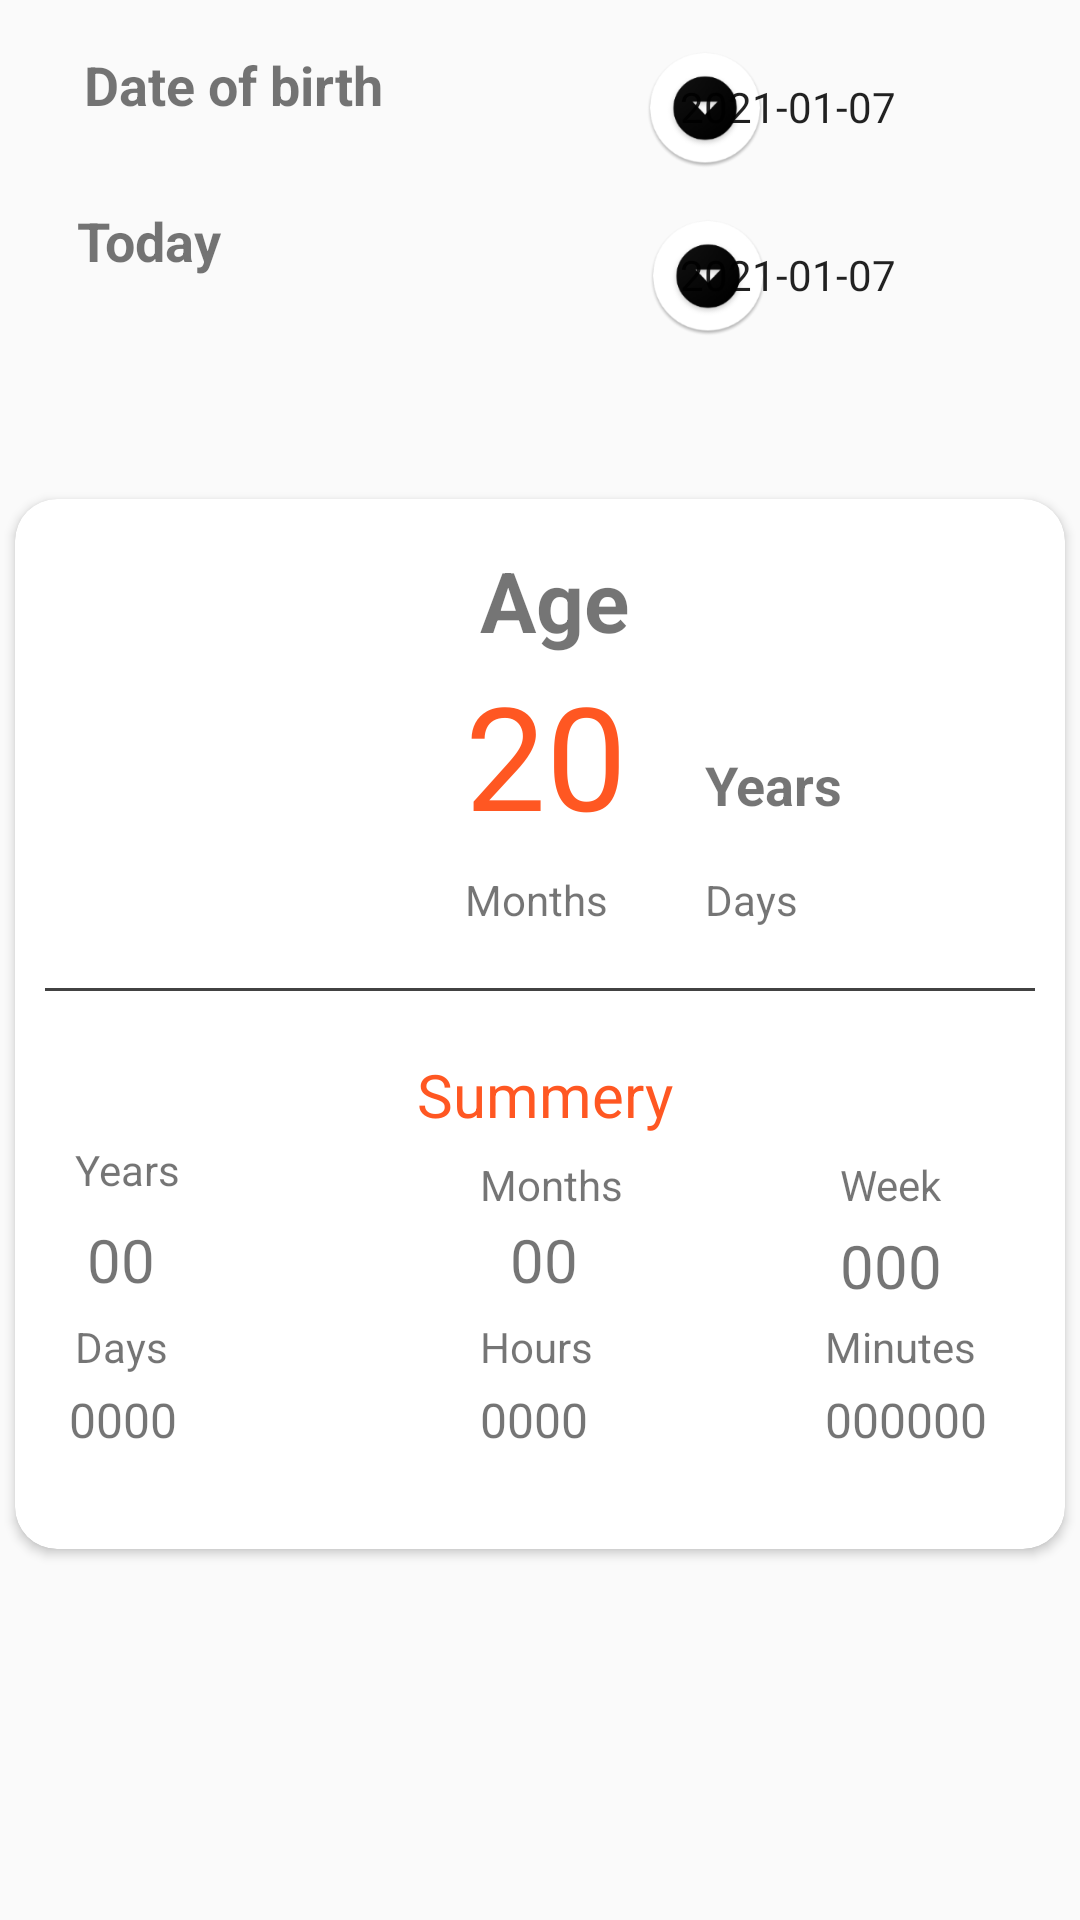

This screen was rendered from an Android layout file. Write that file and the resources it references.
<!-- AndroidManifest.xml: application theme AppTheme -->
<!-- res/layout/activity_age.xml -->
<?xml version="1.0" encoding="utf-8"?>
<androidx.constraintlayout.widget.ConstraintLayout xmlns:android="http://schemas.android.com/apk/res/android"
    xmlns:app="http://schemas.android.com/apk/res-auto"
    xmlns:tools="http://schemas.android.com/tools"
    android:layout_width="match_parent"
    android:layout_height="match_parent"
    android:padding="@dimen/box_inset_layout_padding"
    tools:context=".AgeActivity"
    tools:deviceIds="wear">


    <TextView
        android:id="@+id/textView"
        android:layout_width="wrap_content"
        android:layout_height="wrap_content"
        android:layout_marginStart="28dp"
        android:layout_marginTop="16dp"
        android:fontFamily="sans-serif"
        android:text="Date of birth"
        android:textSize="18sp"
        android:textStyle="bold"
        app:layout_constraintStart_toStartOf="parent"
        app:layout_constraintTop_toTopOf="parent" />

    <TextView
        android:layout_width="wrap_content"
        android:layout_height="wrap_content"
        android:layout_marginTop="68dp"
        android:fontFamily="sans-serif"
        android:text="Today"
        android:textSize="18sp"
        android:textStyle="bold"
        app:layout_constraintEnd_toEndOf="parent"
        app:layout_constraintHorizontal_bias="0.082"
        app:layout_constraintStart_toStartOf="parent"
        app:layout_constraintTop_toTopOf="parent" />

    <Button
        android:id="@+id/data_picker_button"
        android:layout_width="187dp"
        android:layout_height="47dp"
        android:layout_marginTop="12dp"
        android:text="   2021-01-07"
        style="@android:style/Widget.Spinner.DropDown"
        android:background="?android:attr/selectableItemBackground"
        app:layout_constraintEnd_toEndOf="parent"
        app:layout_constraintHorizontal_bias="0.95"
        app:layout_constraintStart_toStartOf="parent"
        app:layout_constraintTop_toTopOf="parent" />

    <ImageView
        android:layout_width="40dp"
        android:layout_height="40dp"
        android:layout_marginStart="215dp"
        android:layout_marginTop="16dp"
        android:background="@drawable/ic_drop_down_icon"
        app:layout_constraintStart_toStartOf="parent"
        app:layout_constraintTop_toTopOf="parent" />

    <Button
        android:id="@+id/data_picker_button2"
        android:layout_width="187dp"
        android:layout_height="47dp"
        android:layout_marginTop="68dp"
        android:text="   2021-01-07"
        style="@android:style/Widget.Spinner.DropDown"
        android:background="?android:attr/selectableItemBackground"
        app:layout_constraintEnd_toEndOf="parent"
        app:layout_constraintHorizontal_bias="0.95"
        app:layout_constraintStart_toStartOf="parent"
        app:layout_constraintTop_toTopOf="parent" />

    <ImageView
        android:layout_width="40dp"
        android:layout_height="40dp"
        android:layout_marginStart="216dp"
        android:layout_marginTop="72dp"
        android:background="@drawable/ic_drop_down_icon"
        app:layout_constraintStart_toStartOf="parent"
        app:layout_constraintTop_toTopOf="parent" />

    <androidx.cardview.widget.CardView
        android:layout_width="350dp"
        android:layout_height="350dp"
        android:elevation="15dp"
        app:cardCornerRadius="14dp"
        app:layout_constraintBottom_toBottomOf="parent"
        app:layout_constraintEnd_toEndOf="parent"
        app:layout_constraintHorizontal_bias="0.491"
        app:layout_constraintStart_toStartOf="parent"
        app:layout_constraintTop_toTopOf="parent"
        app:layout_constraintVertical_bias="0.574">


        <View
            android:layout_width="330dp"
            android:layout_height="1dp"
            android:layout_marginStart="10dp"
            android:layout_marginTop="163dp"
            android:background="@color/cardview_dark_background"/>

        

        <TextView
            android:id="@+id/current_year_tv"
            android:layout_width="wrap_content"
            android:layout_height="wrap_content"
            android:layout_marginStart="150dp"
            android:layout_marginTop="53dp"
            android:text="20"
            android:textColor="@color/orangeAccent"
            android:textSize="48sp"
            android:textStyle="normal" />

        <TextView
            android:layout_width="wrap_content"
            android:layout_height="wrap_content"
            android:layout_marginStart="230dp"
            android:layout_marginTop="83dp"
            android:text="Years"
            android:textSize="18sp"
            android:textStyle="bold" />

        <TextView
            android:id="@+id/current_days_tv"
            android:layout_width="wrap_content"
            android:layout_height="wrap_content"
            android:layout_marginStart="230dp"
            android:layout_marginTop="124dp"
            android:text="Days"
            android:textSize="14sp"
            android:textStyle="normal" />

        <TextView
            android:id="@+id/current_month_tv"
            android:layout_width="wrap_content"
            android:layout_height="wrap_content"
            android:layout_marginStart="150dp"
            android:layout_marginTop="124dp"
            android:text="Months"
            android:textSize="14sp"
            android:textStyle="normal" />

        <TextView
            android:layout_width="wrap_content"
            android:layout_height="wrap_content"
            android:layout_marginTop="15dp"
            android:text="Age"
            android:layout_marginStart="155dp"
            android:textSize="28sp"
            android:textStyle="bold" />

        

        <TextView
            android:layout_width="wrap_content"
            android:layout_height="wrap_content"
            android:text="Summery"
            android:textStyle="normal"
            android:textSize="20sp"
            android:textColor="@color/orangeAccent"
            android:layout_marginTop="185dp"
            android:layout_marginStart="134dp"/>

        <TextView
            android:layout_width="wrap_content"
            android:layout_height="wrap_content"
            android:text="Years"
            android:textStyle="normal"
            android:textSize="14sp"
            android:layout_marginStart="20dp"
            android:layout_marginTop="214dp"/>

        <TextView
            android:id="@+id/total_year_tv"
            android:layout_width="wrap_content"
            android:layout_height="wrap_content"
            android:text="00"
            android:textStyle="normal"
            android:textSize="20sp"
            android:layout_marginStart="24dp"
            android:layout_marginTop="240dp"/>

        <TextView
            android:layout_width="wrap_content"
            android:layout_height="wrap_content"
            android:text="Days"
            android:textStyle="normal"
            android:textSize="14sp"
            android:layout_marginStart="20dp"
            android:layout_marginTop="273dp"/>

        <TextView
            android:id="@+id/total_days_tv"
            android:layout_width="wrap_content"
            android:layout_height="wrap_content"
            android:text="0000"
            android:textStyle="normal"
            android:textSize="16sp"
            android:layout_marginStart="18dp"
            android:layout_marginTop="296dp"/>

        
        <TextView
            android:layout_width="wrap_content"
            android:layout_height="wrap_content"
            android:text="Months"
            android:textStyle="normal"
            android:textSize="14sp"
            android:layout_marginStart="155dp"
            android:layout_marginTop="219dp"/>

        <TextView
            android:id="@+id/total_month_tv"
            android:layout_width="wrap_content"
            android:layout_height="wrap_content"
            android:text="00"
            android:textStyle="normal"
            android:textSize="20sp"
            android:layout_marginStart="165dp"
            android:layout_marginTop="240dp"/>

        <TextView
            android:layout_width="wrap_content"
            android:layout_height="wrap_content"
            android:text="Hours"
            android:textStyle="normal"
            android:textSize="14sp"
            android:layout_marginStart="155dp"
            android:layout_marginTop="273dp"/>

        <TextView
            android:id="@+id/total_hour_tv"
            android:layout_width="wrap_content"
            android:layout_height="wrap_content"
            android:text="0000"
            android:textStyle="normal"
            android:textSize="16sp"
            android:layout_marginStart="155dp"
            android:layout_marginTop="296dp"/>

        
        <TextView
            android:layout_width="wrap_content"
            android:layout_height="wrap_content"
            android:text="Week"
            android:textStyle="normal"
            android:textSize="14sp"
            android:layout_marginStart="275dp"
            android:layout_marginTop="219dp"/>

        <TextView
            android:id="@+id/total_week_tv"
            android:layout_width="wrap_content"
            android:layout_height="wrap_content"
            android:text="000"
            android:textStyle="normal"
            android:textSize="20sp"
            android:layout_marginStart="275dp"
            android:layout_marginTop="242dp"/>

        <TextView
            android:layout_width="wrap_content"
            android:layout_height="wrap_content"
            android:text="Minutes"
            android:textStyle="normal"
            android:textSize="14sp"
            android:layout_marginStart="270dp"
            android:layout_marginTop="273dp"/>

        <TextView
            android:id="@+id/total_minutes_tv"
            android:layout_width="wrap_content"
            android:layout_height="wrap_content"
            android:text="000000"
            android:textStyle="normal"
            android:textSize="16sp"
            android:layout_marginStart="270dp"
            android:layout_marginTop="296dp"/>

    </androidx.cardview.widget.CardView>

</androidx.constraintlayout.widget.ConstraintLayout>
<!-- resources referenced by this layout -->
<resources>
  <color name="orangeAccent">#FF5722</color>
  <!-- drawable ic_drop_down_icon: png bitmap (drawable-hdpi, 4748 bytes) -->
  <style name="AppTheme" parent="Theme.AppCompat.Light.NoActionBar">
          
          <item name="colorPrimary">@color/colorPrimary</item>
          <item name="colorPrimaryDark">@color/colorPrimaryDark</item>
          <item name="colorAccent">@color/colorAccent</item>
          <item name="android:windowAnimationStyle">@style/animation</item>
      </style>
  <color name="colorPrimary">#6200EE</color>
  <color name="colorPrimaryDark">#3700B3</color>
  <color name="colorAccent">#03DAC5</color>
  <style name="animation">
          <item name="android:windowEnterAnimation">@android:anim/fade_in</item>
          <item name="android:windowExitAnimation">@android:anim/fade_out</item>
      </style>
</resources>
